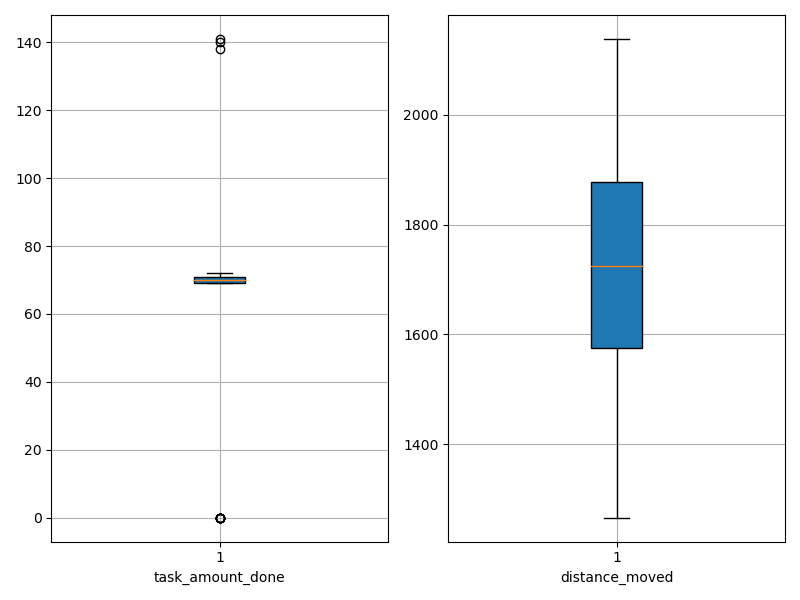

The data file committed next to this chart (first rows):
agent_id, task_amount_done, distance_moved
0, 70.0, 1588
1, 71.0, 1512
2, 71.0, 1708
3, 71.0, 1800
4, 69.0, 1576
5, 69.0, 1673
6, 0.0, 1687
7, 70.0, 1959
8, 70.0, 1754
9, 69.0, 1336
10, 71.0, 1902
11, 70.0, 1821
12, 69.0, 1676
13, 69.0, 1682
14, 69.0, 1998
15, 69.0, 1442
16, 0.0, 2138
17, 70.0, 1639
18, 0.0, 2023
19, 69.0, 1780
20, 71.0, 1917
21, 0.0, 2069
22, 70.0, 1740
23, 69.0, 1582
24, 70.0, 1266
25, 69.0, 1700
26, 70.0, 2017
27, 70.0, 1516
28, 70.0, 1813
29, 0.0, 2043
30, 69.0, 1519
31, 71.0, 1753
32, 0.0, 2134
33, 71.0, 1669
34, 0.0, 1584
35, 71.0, 1874
36, 72.0, 1333
37, 141.0, 1559
38, 70.0, 1871
39, 71.0, 1527
40, 70.0, 1768
41, 70.0, 1618
42, 71.0, 1809
43, 70.0, 2133
44, 71.0, 1529
45, 70.0, 1750
46, 70.0, 1956
47, 69.0, 1857
48, 71.0, 1872
49, 140.0, 1570
50, 69.0, 1548
51, 138.0, 1570
52, 70.0, 1547
53, 71.0, 1544
54, 0.0, 1885
55, 69.0, 1897
56, 0.0, 2121
57, 70.0, 1686
58, 69.0, 1839
59, 71.0, 1669
